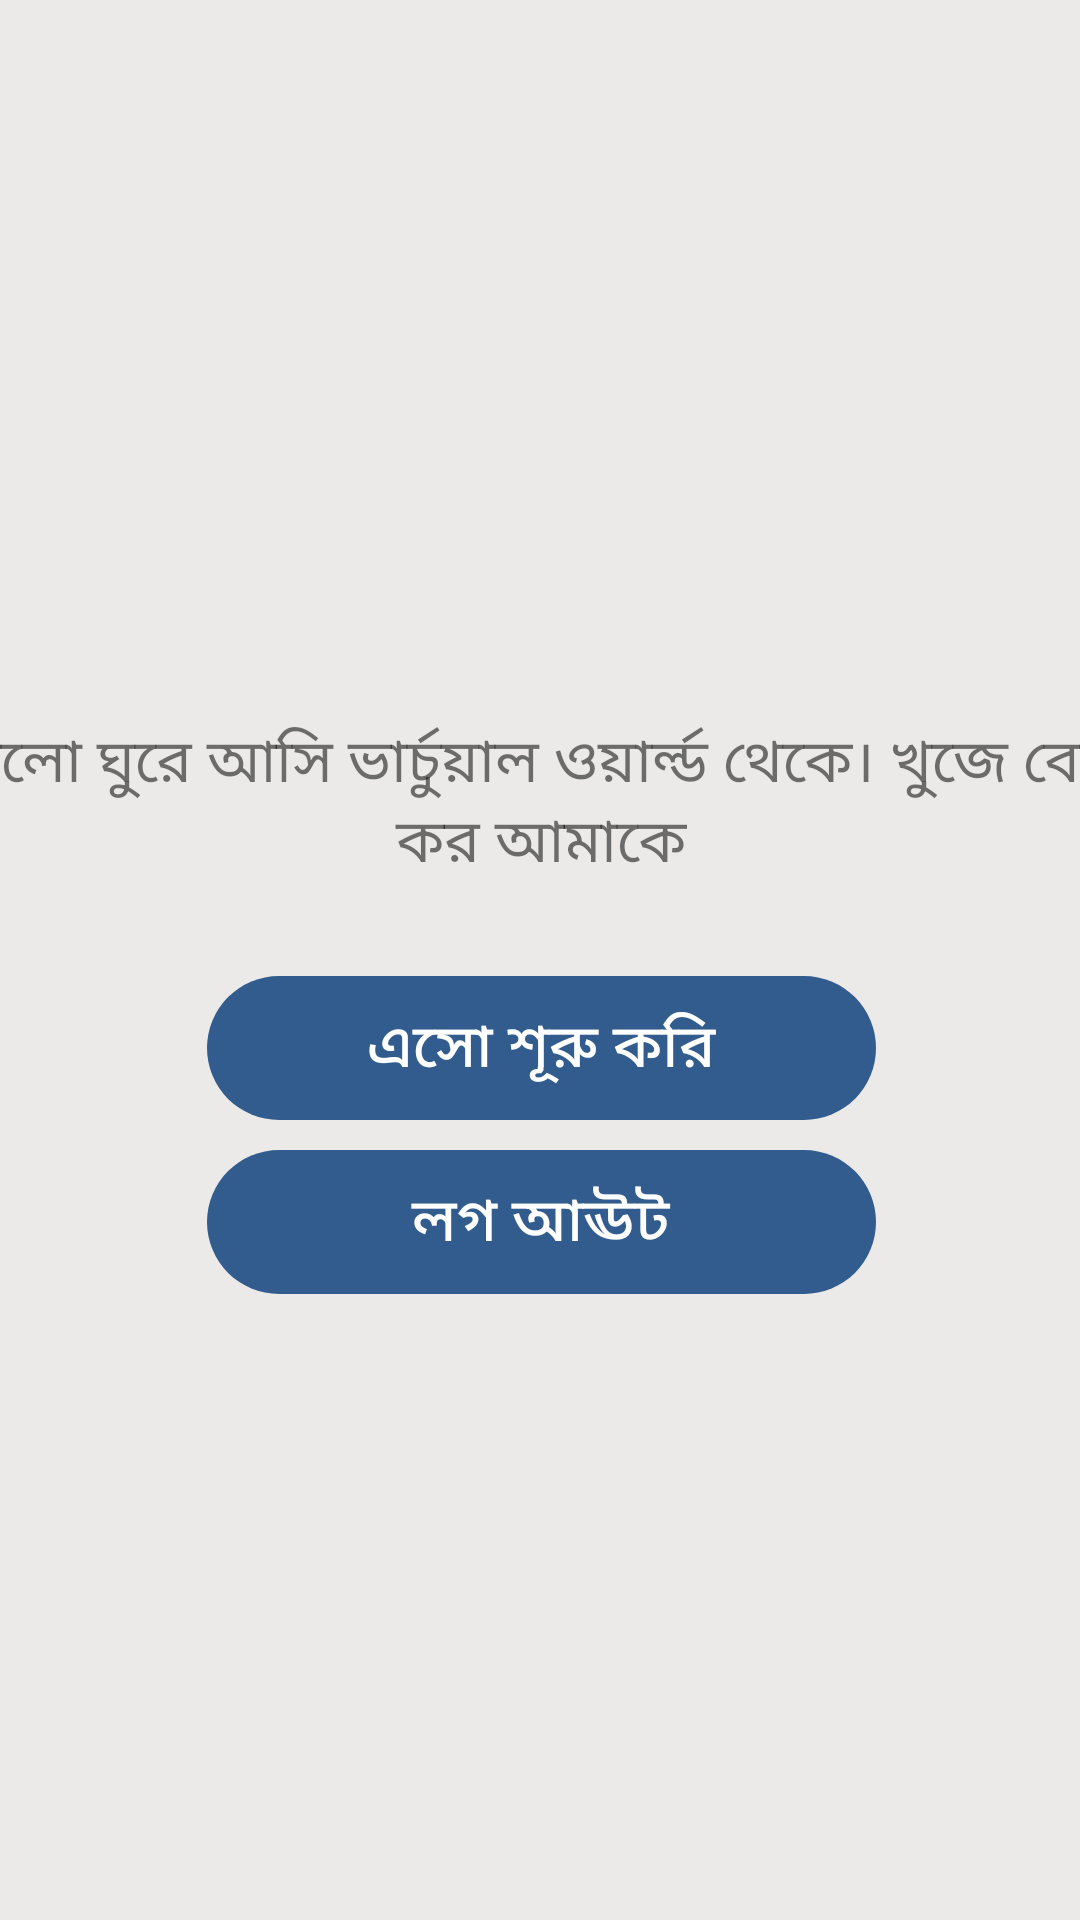

Produce the Android XML layout that renders to this screen, including the resource entries it uses.
<!-- AndroidManifest.xml: application theme AppTheme -->
<!-- res/layout/activity_nobin_home.xml -->
<?xml version="1.0" encoding="utf-8"?>
<android.support.constraint.ConstraintLayout xmlns:android="http://schemas.android.com/apk/res/android"
    xmlns:app="http://schemas.android.com/apk/res-auto"
    xmlns:tools="http://schemas.android.com/tools"
    android:layout_width="match_parent"
    android:layout_height="match_parent"
    tools:context=".NobinHome"
    android:background="#ebeae9">


    <LinearLayout
        android:layout_width="395dp"
        android:layout_height="715dp"
        android:layout_marginStart="8dp"
        android:layout_marginTop="8dp"
        android:layout_marginEnd="8dp"
        android:layout_marginBottom="8dp"
        android:orientation="vertical"
        android:gravity="center"
        app:layout_constraintBottom_toBottomOf="parent"
        app:layout_constraintEnd_toEndOf="parent"
        app:layout_constraintStart_toStartOf="parent"
        app:layout_constraintTop_toTopOf="parent">

        <ImageView
            android:id="@+id/imageView5"
            android:layout_width="match_parent"
            android:layout_height="wrap_content"
            app:srcCompat="@drawable/character_1" />

        <TextView
            android:id="@+id/textView6"
            android:layout_width="match_parent"
            android:layout_height="wrap_content"
            android:textAlignment="center"
            android:textSize="20dp"
            android:layout_marginVertical="30dp"
            android:text="চলো ঘুরে আসি ভার্চুয়াল ওয়ার্ল্ড থেকে। খুজে বের কর আমাকে"
            />

        <Button
            android:id="@+id/buttonStartNav"
            android:layout_width="wrap_content"
            android:layout_height="wrap_content"
            android:text="এসো শূরু করি"
            android:textColor="@color/colorAccent"
            android:textSize="20dp"
            android:background="@drawable/ic_group_3"/>

        <Button
            android:id="@+id/buttonLogOut"
            android:layout_width="wrap_content"
            android:layout_height="wrap_content"
            android:text="লগ আঊট"
            android:textColor="@color/colorAccent"
            android:textSize="20dp"
            android:layout_marginTop="10dp"
            android:background="@drawable/ic_group_3"/>
    </LinearLayout>
</android.support.constraint.ConstraintLayout>
<!-- resources referenced by this layout -->
<resources>
  <color name="colorAccent">#FFFFFF</color>
  <!-- drawable character_1: png bitmap (drawable, 77198 bytes) -->
  <!-- drawable ic_group_3 (drawable) -->
  <vector xmlns:android="http://schemas.android.com/apk/res/android"
      android:width="223dp"
      android:height="48dp"
      android:viewportWidth="223"
      android:viewportHeight="48">
    <path
        android:pathData="M24,0L199,0A24,24 0,0 1,223 24L223,24A24,24 0,0 1,199 48L24,48A24,24 0,0 1,0 24L0,24A24,24 0,0 1,24 0z"
        android:fillColor="#325c8d"/>
  </vector>
  <style name="AppTheme" parent="Theme.AppCompat.Light.NoActionBar">
          
          <item name="colorPrimary">@color/colorPrimary</item>
          <item name="colorPrimaryDark">@color/colorPrimaryDark</item>
          <item name="colorAccent">@color/colorAccent</item>
  
          <item name="android:statusBarColor" tools:targetApi="lollipop">@color/colorPrimaryDark</item>
          <item name="android:windowLightStatusBar" tools:targetApi="m">true</item>
          <item name="android:windowTranslucentNavigation" tools:targetApi="kitkat">false</item>
      </style>
  <color name="colorPrimary">#04D4DA</color>
  <color name="colorPrimaryDark">#16B8C9</color>
</resources>
